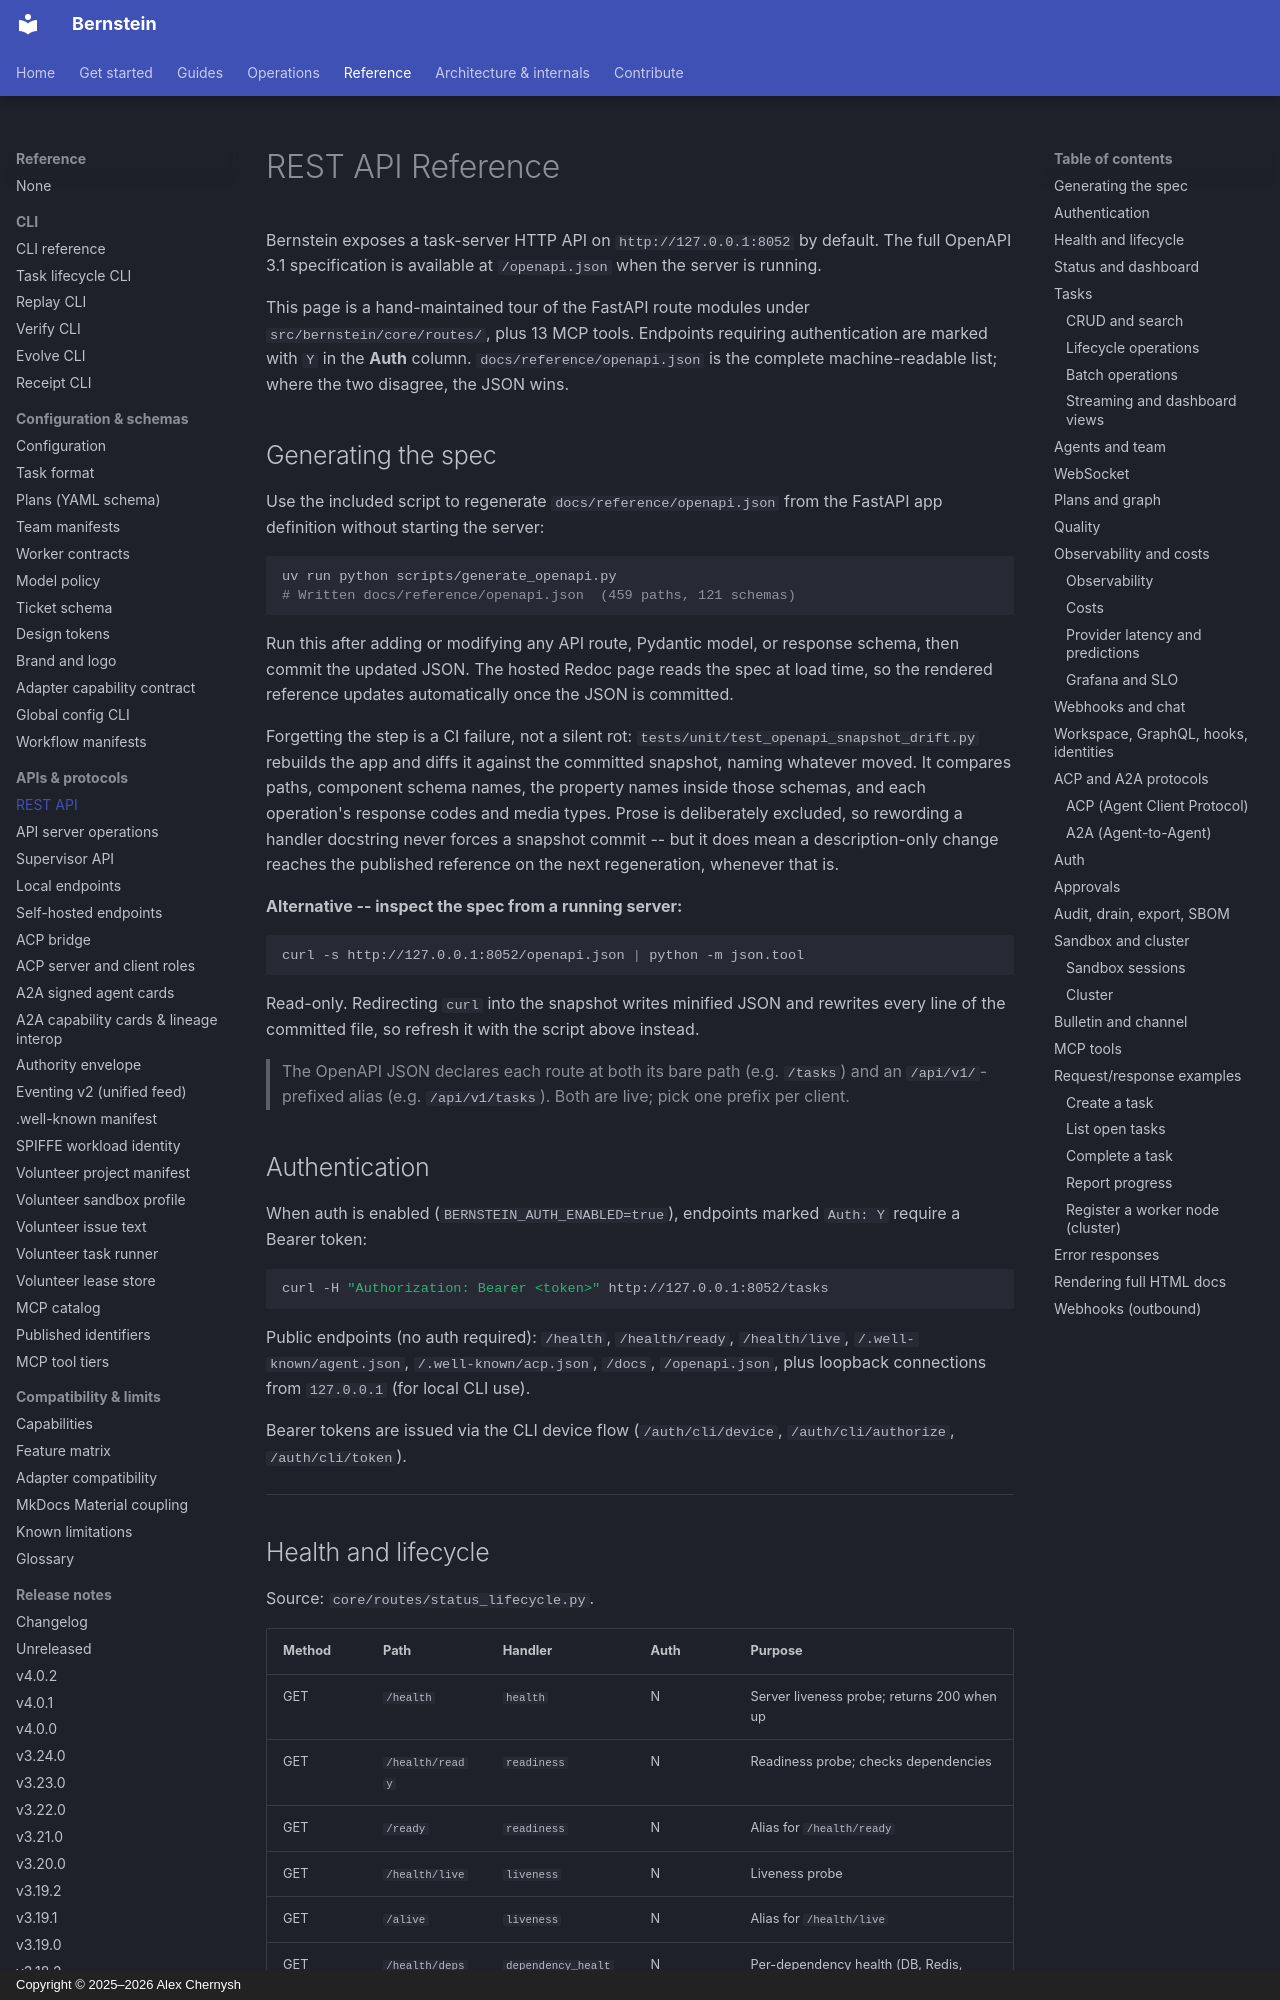

repository: sipyourdrink-ltd/bernstein · page: reference/openapi-reference/index.html · generator: mkdocs · copyright: Copyright © 2025–2026 Alex Chernysh

# REST API Reference

Bernstein exposes a task-server HTTP API on `http://127.0.0.1:8052` by default. The full OpenAPI 3.1 specification is available at `/openapi.json` when the server is running.

This page is a hand-maintained tour of the FastAPI route modules under `src/bernstein/core/routes/`, plus 13 MCP tools. Endpoints requiring authentication are marked with `Y` in the **Auth** column. `docs/reference/openapi.json` is the complete machine-readable list; where the two disagree, the JSON wins.

## Generating the spec

Use the included script to regenerate `docs/reference/openapi.json` from the FastAPI app definition without starting the server:

```bash
uv run python scripts/generate_openapi.py
# Written docs/reference/openapi.json  (459 paths, 121 schemas)
```

Run this after adding or modifying any API route, Pydantic model, or response schema, then commit the updated JSON. The hosted Redoc page reads the spec at load time, so the rendered reference updates automatically once the JSON is committed.

Forgetting the step is a CI failure, not a silent rot: `tests/unit/test_openapi_snapshot_drift.py` rebuilds the app and diffs it against the committed snapshot, naming whatever moved. It compares paths, component schema names, the property names inside those schemas, and each operation's response codes and media types. Prose is deliberately excluded, so rewording a handler docstring never forces a snapshot commit -- but it does mean a description-only change reaches the published reference on the next regeneration, whenever that is.

**Alternative -- inspect the spec from a running server:**

```bash
curl -s http://127.0.0.1:8052/openapi.json | python -m json.tool
```

Read-only. Redirecting `curl` into the snapshot writes minified JSON and rewrites every line of the committed file, so refresh it with the script above instead.

> The OpenAPI JSON declares each route at both its bare path (e.g. `/tasks`) and an `/api/v1/`-prefixed alias (e.g. `/api/v1/tasks`). Both are live; pick one prefix per client.
